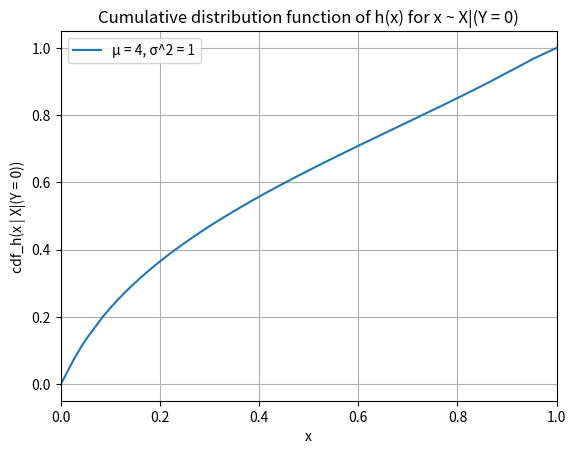

The script that saved this image:
import scipy.stats as st
import numpy as np
import matplotlib.pyplot as plt
import math


def norm_cdf(x, mean=0, var=1):
    return st.norm.cdf(x, loc=mean, scale=var)


def plot_cdf():
    t = np.arange(0.0, 10.0, 0.01)
    plt.title("Cumulative distribution function of Gaussians")
    axes = plt.gca()
    axes.set_xlabel("X")
    axes.set_ylabel("Φ(X | μ, σ^2)")
    axes.set_xlim([0, 10])
    plt.grid()
    plt.plot(t, norm_cdf(t, 4, 1), label="μ = 4, σ^2 = 1")
    plt.plot(t, norm_cdf(t, 6, 1), label="μ = 6, σ^2 = 1")
    plt.legend(loc='upper left')
    plt.show()


def norm_pdf(x, mean=0, var=1):
    return st.norm.pdf(x, loc=mean, scale=var)


def plot_pdf():
    t = np.arange(0.0, 10.0, 0.01)
    plt.title("Probability distribution function of Gaussians")
    axes = plt.gca()
    axes.set_xlabel("X")
    axes.set_ylabel("Φ(X | μ, σ^2)")
    axes.set_xlim([0, 10])
    plt.grid()
    plt.plot(t, norm_pdf(t, 4, 1), label="μ = 4, σ^2 = 1")
    plt.plot(t, norm_pdf(t, 6, 1), label="μ = 6, σ^2 = 1")
    plt.legend(loc='upper right')
    plt.show()


def logit(x):
    return np.log(x / (1 - x))


def inv_logit(x):
    return 1 / (1 + math.exp(-x))


def h(x, pi, mean=0, var=1):
    w = np.append(var, -0.5 * (mean ** 2) + math.log(pi))
    return [inv_logit(np.dot(np.append(y, 1), w)) for y in x]


def plot_h():
    t = np.arange(0.0, 30.0, 0.1)
    plt.title("Hypothesis function")
    axes = plt.gca()
    axes.set_xlabel("x")
    axes.set_ylabel("h(x)")
    axes.set_xlim([0, 30])
    plt.grid()
    plt.plot(t, h(t, 0.5, 4), label="μ = 4, σ^2 = 1, π = 0.5")
    plt.plot(t, h(t, 0.5, 6), label="μ = 6, σ^2 = 1, π = 0.5")
    plt.legend(loc='lower right')
    plt.show()


def normalize(arr):
    max, min = np.max(arr), np.min(arr)
    return [(val - min) / (max - min) for val in arr]


def get_cdf_values(x, pi, mean=0, var=1):
    return [(logit(val) + 0.5 * (mean ** 2) - math.log(pi)) / (var * 2) for val in x]


def plot_h_cdf(y):
    """
    x ~ X|(Y = y(0 or 1))
    """
    plt.title("Cumulative distribution function of h(x) for x ~ X|(Y = " + str(y) + ")")
    axes = plt.gca()
    axes.set_xlabel("x")
    axes.set_ylabel("cdf_h(x | X|(Y = " + str(y) + "))")
    axes.set_xlim([0, 1])
    plt.grid()
    mean = 4 if y == 0 else 6
    x_points = normalize(np.sort(np.random.normal(mean, 1, 1000)))
    plt.plot(x_points, norm_cdf(get_cdf_values(x_points, 0.5, mean), mean), label="μ = " + str(mean) + ", σ^2 = 1")
    plt.legend(loc='upper left')
    plt.show()


def plot_tpr_fpr():
    plt.title("TPR and FPR graph")
    axes = plt.gca()
    axes.set_xlabel("h(Z)")
    axes.set_ylabel("1 - CDF(h(Z))")
    axes.set_xlim([0, 1])
    plt.grid()
    mean_1, mean_2 = 4, 6
    z_1 = normalize(np.sort(np.random.normal(mean_1, 1, 1000)))
    z_2 = normalize(np.sort(np.random.normal(mean_2, 1, 1000)))
    plt.plot(h(z_1, 0.5, mean_1), 1 - norm_cdf(h(z_1, 0.5, mean_1), mean_1), label="μ = " + str(mean_1) + ", σ^2 = 1")
    plt.plot(h(z_2, 0.5, mean_2), 1 - norm_cdf(h(z_2, 0.5, mean_2), mean_2), label="μ = " + str(mean_2) + ", σ^2 = 1")
    plt.legend(loc='upper right')
    plt.show()


if __name__ == '__main__':
    plot_h_cdf(0)
